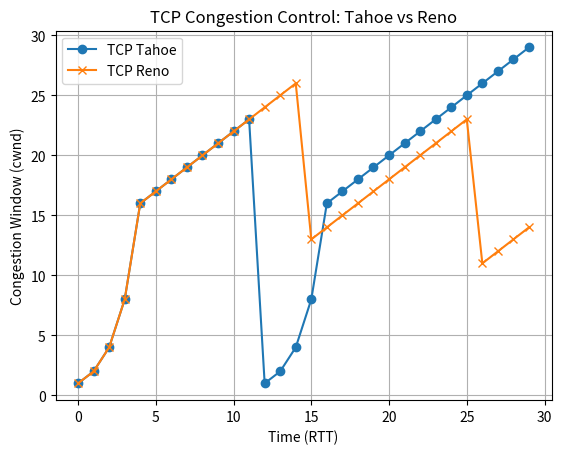

Write the Python code that produced this figure.
import matplotlib.pyplot as plt
import random

time_steps = 30

# TCP Tahoe 
def simulate_tahoe():
    cwnd = 1
    ssthresh = 16
    values = []

    for t in range(time_steps):
        values.append(cwnd)
        print(f"[Tahoe] Time {t}: cwnd = {cwnd}")

        # random packet loss (10% chance)
        if random.random() < 0.1:
            ssthresh = max(cwnd // 2, 1)
            print(f"[Tahoe] Packet loss at {t}, new ssthresh={ssthresh}")
            cwnd = 1
            continue

        if cwnd < ssthresh:
            cwnd *= 2   # slow start (exponential)
        else:
            cwnd += 1   # congestion avoidance (linear)

    return values


# TCP Reno 
def simulate_reno():
    cwnd = 1
    ssthresh = 16
    values = []

    for t in range(time_steps):
        values.append(cwnd)
        print(f"[Reno] Time {t}: cwnd = {cwnd}")

        # random packet loss (10% chance)
        if random.random() < 0.1:
            ssthresh = max(cwnd // 2, 1)
            print(f"[Reno] Packet loss at {t}, new ssthresh={ssthresh}")
            cwnd = ssthresh   # Reno difference
            continue

        if cwnd < ssthresh:
            cwnd *= 2
        else:
            cwnd += 1

    return values


# Run Simulation 
tahoe = simulate_tahoe()
print("\n----------------------------\n")
reno = simulate_reno()

# ------------------ Metrics ------------------
print("\n=== Performance Comparison ===")
print("Average cwnd (Tahoe):", sum(tahoe) / len(tahoe))
print("Average cwnd (Reno):", sum(reno) / len(reno))


# ------------------ Plot ------------------
plt.plot(tahoe, label="TCP Tahoe", marker='o')
plt.plot(reno, label="TCP Reno", marker='x')

plt.title("TCP Congestion Control: Tahoe vs Reno")
plt.xlabel("Time (RTT)")
plt.ylabel("Congestion Window (cwnd)")
plt.legend()
plt.grid()

plt.show()
